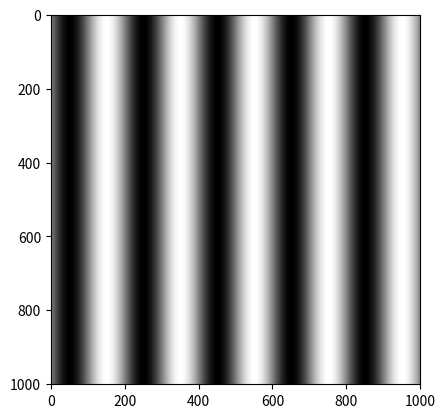

This chart was generated by the following Python code:
# gratings.py

import numpy as np
import matplotlib.pyplot as plt

x = np.arange(-500, 501, 1)

X, Y = np.meshgrid(x, x)

wavelength = 200
grating = np.sin(2 * np.pi * X / wavelength)

plt.set_cmap("gray")
plt.imshow(grating)
plt.show()